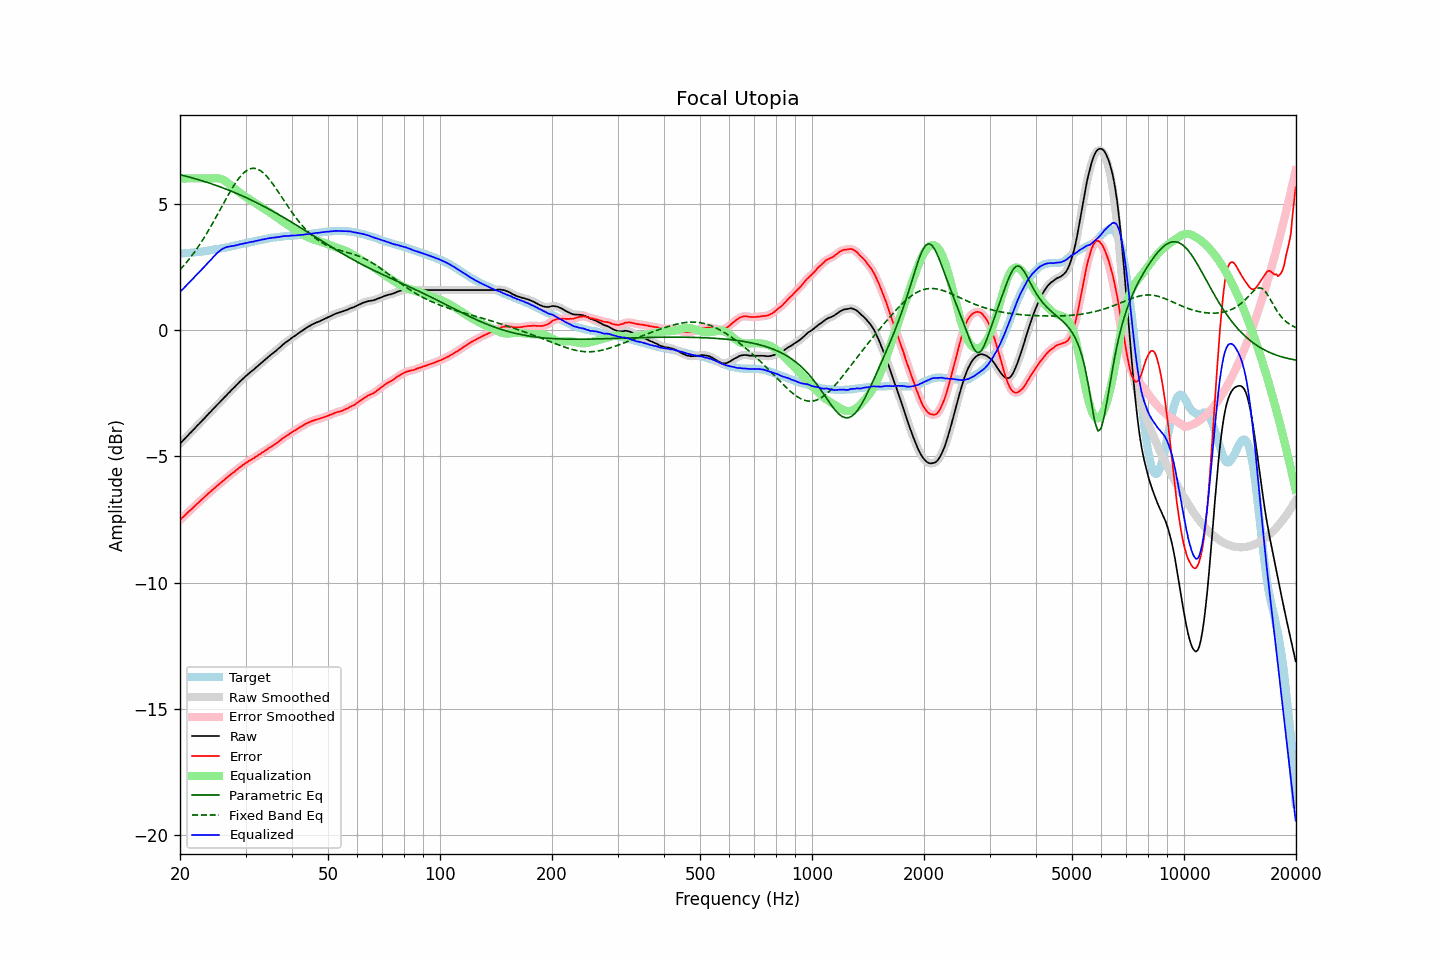

Data behind this chart, as committed beside it:
frequency, raw, error, smoothed, error_smoothed, equalization, parametric_eq, fixed_band_eq, equalized_raw, equalized_smoothed, target
20.00, -4.50, -7.52, -4.50, -7.52, 6.00, 6.15, 2.39, 1.50, 1.50, 3.02
20.20, -4.43, -7.45, -4.43, -7.46, 6.00, 6.13, 2.45, 1.57, 1.57, 3.02
20.40, -4.37, -7.40, -4.36, -7.40, 6.00, 6.11, 2.52, 1.63, 1.64, 3.03
20.61, -4.30, -7.34, -4.30, -7.34, 6.00, 6.10, 2.60, 1.70, 1.70, 3.04
20.81, -4.23, -7.27, -4.23, -7.27, 6.00, 6.08, 2.67, 1.77, 1.77, 3.04
21.02, -4.16, -7.21, -4.16, -7.21, 6.00, 6.07, 2.75, 1.84, 1.84, 3.05
21.23, -4.10, -7.15, -4.10, -7.15, 6.00, 6.05, 2.83, 1.90, 1.90, 3.05
21.44, -4.04, -7.10, -4.03, -7.10, 6.00, 6.03, 2.91, 1.96, 1.97, 3.06
21.66, -3.97, -7.04, -3.97, -7.04, 6.00, 6.01, 3.00, 2.03, 2.03, 3.07
21.87, -3.91, -6.98, -3.90, -6.98, 6.00, 6.00, 3.08, 2.09, 2.10, 3.07
22.09, -3.84, -6.92, -3.84, -6.92, 6.00, 5.98, 3.17, 2.16, 2.16, 3.08
22.31, -3.77, -6.86, -3.77, -6.86, 6.00, 5.96, 3.27, 2.23, 2.23, 3.09
22.54, -3.71, -6.80, -3.70, -6.80, 6.00, 5.94, 3.36, 2.29, 2.30, 3.09
22.76, -3.64, -6.74, -3.64, -6.74, 6.00, 5.92, 3.46, 2.36, 2.36, 3.10
22.99, -3.57, -6.68, -3.57, -6.68, 6.00, 5.90, 3.55, 2.43, 2.43, 3.11
23.22, -3.51, -6.63, -3.50, -6.62, 6.00, 5.88, 3.66, 2.49, 2.50, 3.12
23.45, -3.44, -6.57, -3.44, -6.56, 6.00, 5.86, 3.76, 2.56, 2.56, 3.13
23.69, -3.37, -6.51, -3.37, -6.51, 6.00, 5.84, 3.86, 2.63, 2.63, 3.14
23.92, -3.30, -6.44, -3.30, -6.45, 6.00, 5.82, 3.97, 2.70, 2.70, 3.15
24.16, -3.24, -6.39, -3.23, -6.39, 6.00, 5.80, 4.08, 2.76, 2.77, 3.16
24.40, -3.17, -6.33, -3.17, -6.34, 6.00, 5.78, 4.19, 2.84, 2.84, 3.17
24.65, -3.10, -6.28, -3.10, -6.28, 6.01, 5.76, 4.30, 2.91, 2.91, 3.19
24.89, -3.04, -6.23, -3.03, -6.23, 6.01, 5.73, 4.42, 2.97, 2.98, 3.19
25.14, -2.97, -6.17, -2.97, -6.17, 6.01, 5.71, 4.53, 3.04, 3.04, 3.20
25.39, -2.91, -6.12, -2.90, -6.12, 6.00, 5.69, 4.65, 3.10, 3.10, 3.21
25.65, -2.84, -6.06, -2.84, -6.06, 5.99, 5.66, 4.77, 3.15, 3.15, 3.22
25.91, -2.77, -6.01, -2.77, -6.01, 5.97, 5.64, 4.88, 3.20, 3.20, 3.24
26.16, -2.71, -5.96, -2.71, -5.96, 5.94, 5.62, 5.00, 3.23, 3.23, 3.25
26.43, -2.64, -5.90, -2.64, -5.90, 5.90, 5.59, 5.12, 3.26, 3.26, 3.26
26.69, -2.58, -5.85, -2.58, -5.85, 5.86, 5.57, 5.23, 3.28, 3.28, 3.27
26.96, -2.51, -5.80, -2.51, -5.80, 5.81, 5.54, 5.35, 3.30, 3.30, 3.29
27.23, -2.45, -5.75, -2.45, -5.75, 5.76, 5.52, 5.46, 3.31, 3.31, 3.30
27.50, -2.38, -5.70, -2.38, -5.70, 5.70, 5.49, 5.56, 3.32, 3.32, 3.32
27.77, -2.32, -5.64, -2.32, -5.65, 5.65, 5.47, 5.67, 3.33, 3.33, 3.33
28.05, -2.26, -5.60, -2.25, -5.60, 5.59, 5.44, 5.77, 3.34, 3.34, 3.35
28.33, -2.19, -5.54, -2.19, -5.55, 5.54, 5.41, 5.86, 3.36, 3.35, 3.35
28.62, -2.13, -5.50, -2.13, -5.50, 5.50, 5.39, 5.95, 3.37, 3.37, 3.37
28.90, -2.06, -5.44, -2.06, -5.44, 5.45, 5.36, 6.03, 3.39, 3.39, 3.38
29.19, -2.00, -5.40, -2.00, -5.40, 5.40, 5.33, 6.11, 3.40, 3.40, 3.40
29.48, -1.94, -5.35, -1.94, -5.35, 5.35, 5.30, 6.18, 3.41, 3.42, 3.41
29.78, -1.88, -5.31, -1.88, -5.31, 5.31, 5.27, 6.24, 3.43, 3.43, 3.43
30.08, -1.82, -5.26, -1.82, -5.26, 5.26, 5.24, 6.29, 3.44, 3.44, 3.44
30.38, -1.77, -5.22, -1.76, -5.22, 5.22, 5.21, 6.33, 3.45, 3.46, 3.46
30.68, -1.71, -5.17, -1.71, -5.18, 5.18, 5.18, 6.36, 3.47, 3.47, 3.47
30.99, -1.66, -5.14, -1.66, -5.14, 5.14, 5.15, 6.39, 3.48, 3.48, 3.48
31.30, -1.61, -5.10, -1.61, -5.10, 5.10, 5.12, 6.40, 3.49, 3.49, 3.49
31.61, -1.56, -5.07, -1.56, -5.07, 5.06, 5.09, 6.40, 3.50, 3.51, 3.51
31.93, -1.50, -5.02, -1.50, -5.02, 5.02, 5.06, 6.39, 3.52, 3.52, 3.52
32.24, -1.45, -4.99, -1.45, -4.98, 4.98, 5.03, 6.37, 3.53, 3.54, 3.54
32.57, -1.39, -4.93, -1.39, -4.94, 4.94, 5.00, 6.34, 3.55, 3.55, 3.55
32.89, -1.34, -4.90, -1.34, -4.90, 4.90, 4.96, 6.31, 3.56, 3.56, 3.57
33.22, -1.28, -4.85, -1.28, -4.85, 4.86, 4.93, 6.26, 3.58, 3.58, 3.57
33.55, -1.23, -4.82, -1.23, -4.82, 4.81, 4.90, 6.21, 3.59, 3.59, 3.59
33.89, -1.17, -4.77, -1.17, -4.77, 4.77, 4.87, 6.15, 3.60, 3.60, 3.60
34.23, -1.12, -4.74, -1.11, -4.73, 4.73, 4.83, 6.08, 3.61, 3.62, 3.62
34.57, -1.06, -4.68, -1.06, -4.69, 4.69, 4.80, 6.01, 3.63, 3.63, 3.63
34.92, -1.01, -4.64, -1.01, -4.65, 4.65, 4.76, 5.93, 3.64, 3.64, 3.63
35.27, -0.96, -4.61, -0.96, -4.61, 4.61, 4.73, 5.84, 3.65, 3.65, 3.65
35.62, -0.91, -4.57, -0.91, -4.57, 4.56, 4.69, 5.76, 3.66, 3.66, 3.66
35.97, -0.86, -4.52, -0.86, -4.52, 4.52, 4.66, 5.67, 3.66, 3.66, 3.67
... 635 more rows
